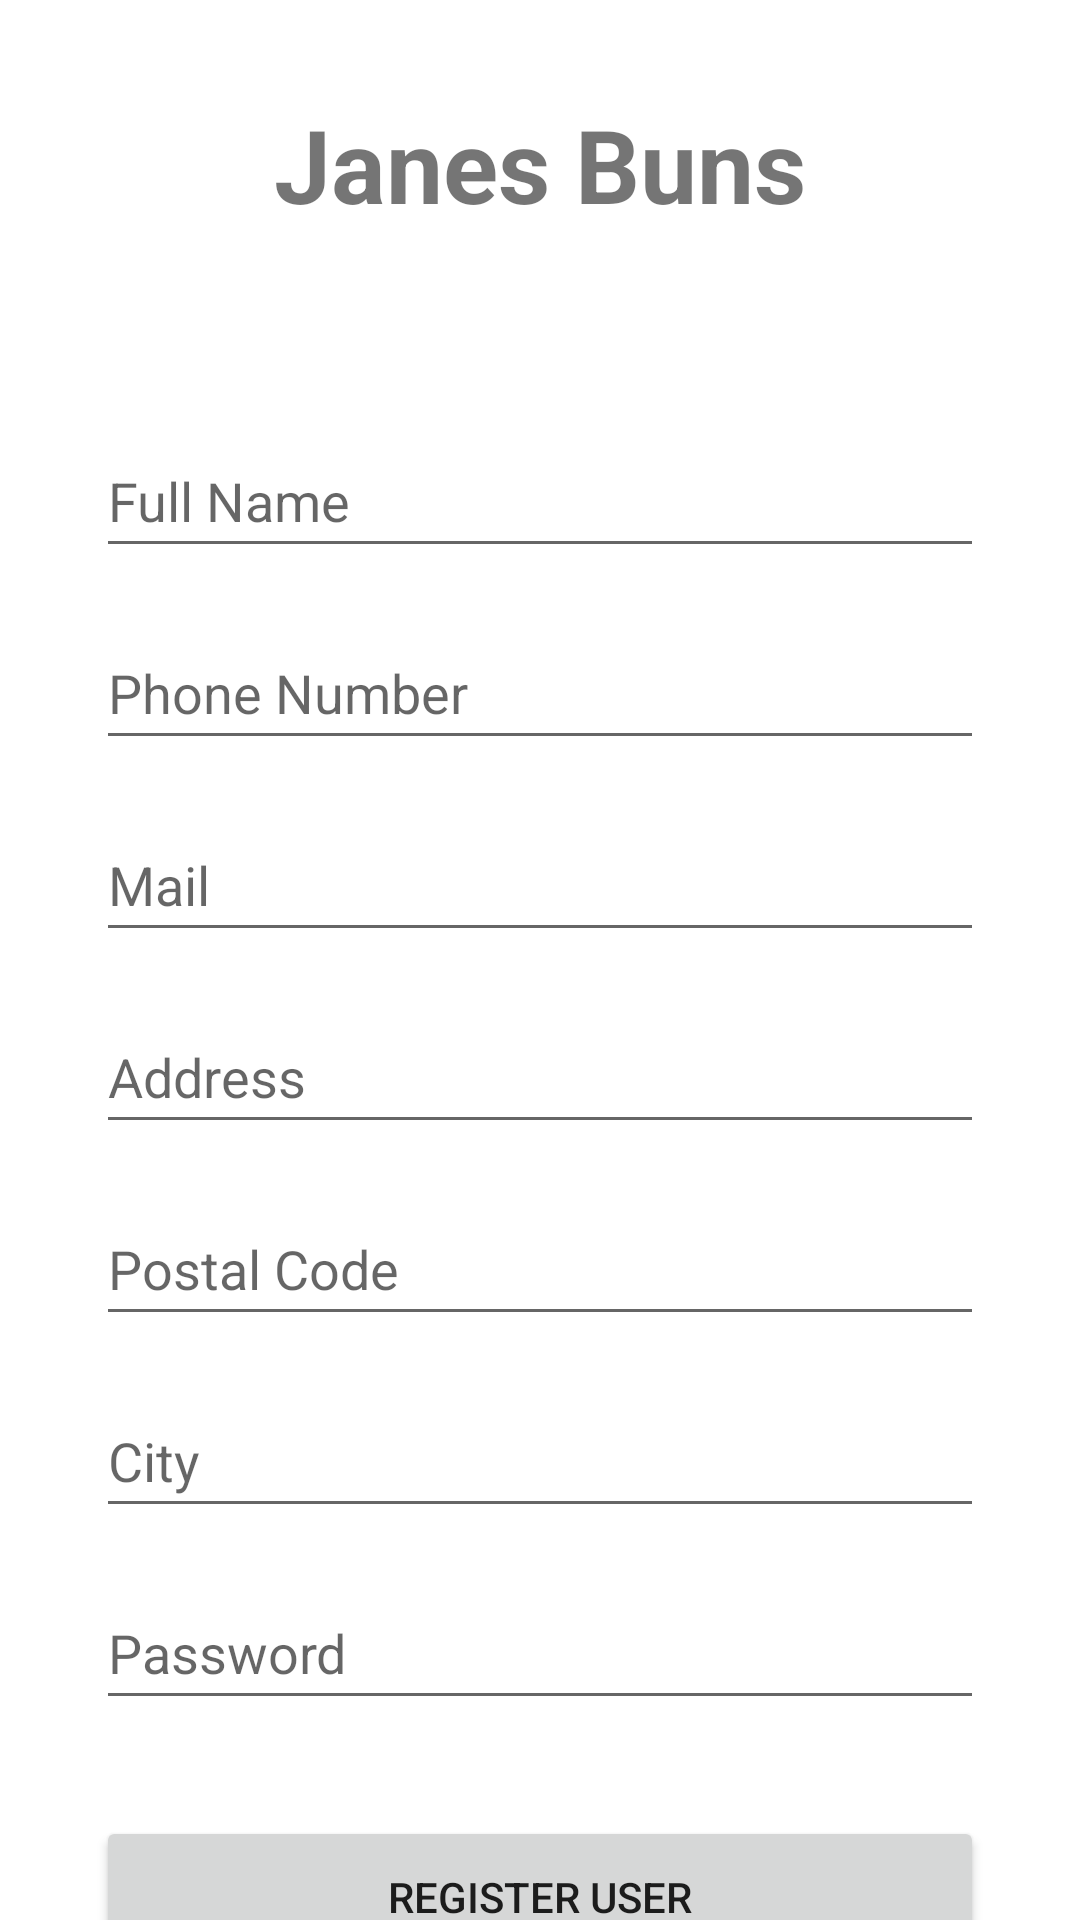

Write the Android layout XML for this screen, with the resource values it uses.
<!-- AndroidManifest.xml: application theme GreenText -->
<!-- res/layout/activity_register.xml -->
<?xml version="1.0" encoding="utf-8"?>
<androidx.constraintlayout.widget.ConstraintLayout xmlns:android="http://schemas.android.com/apk/res/android"
    xmlns:app="http://schemas.android.com/apk/res-auto"
    xmlns:tools="http://schemas.android.com/tools"
    android:layout_width="match_parent"
    android:layout_height="match_parent"
    tools:context=".activities.RegisterActivity">

    <EditText
        android:id="@+id/addressRegisterEditText"
        android:layout_width="0dp"
        android:layout_height="wrap_content"
        android:layout_marginStart="32dp"
        android:layout_marginTop="16dp"
        android:layout_marginEnd="32dp"
        android:ems="10"
        android:hint="@string/address"
        android:inputType="text"
        android:minHeight="48dp"
        app:layout_constraintEnd_toEndOf="parent"
        app:layout_constraintStart_toStartOf="parent"
        app:layout_constraintTop_toBottomOf="@+id/emailRegisterEditText" />

    <EditText
        android:id="@+id/postalCodeRegisterEditText"
        android:layout_width="0dp"
        android:layout_height="wrap_content"
        android:layout_marginStart="32dp"
        android:layout_marginTop="16dp"
        android:layout_marginEnd="32dp"
        android:ems="10"
        android:hint="@string/postalCode"
        android:inputType="number"
        android:minHeight="48dp"
        app:layout_constraintEnd_toEndOf="parent"
        app:layout_constraintStart_toStartOf="parent"
        app:layout_constraintTop_toBottomOf="@+id/addressRegisterEditText" />

    <Button
        android:id="@+id/registerButtonRegister"
        android:layout_width="0dp"
        android:layout_height="54dp"
        android:layout_marginStart="32dp"
        android:layout_marginTop="32dp"
        android:layout_marginEnd="32dp"
        android:text="@string/registerUser"
        app:layout_constraintEnd_toEndOf="parent"
        app:layout_constraintStart_toStartOf="parent"
        app:layout_constraintTop_toBottomOf="@+id/passwordRegisterEditText"
        tools:text="Register User" />

    <EditText
        android:id="@+id/passwordRegisterEditText"
        android:layout_width="0dp"
        android:layout_height="wrap_content"
        android:layout_marginStart="32dp"
        android:layout_marginTop="16dp"
        android:layout_marginEnd="32dp"
        android:ems="10"
        android:hint="@string/password"
        android:inputType="textPassword"
        android:minHeight="48dp"
        app:layout_constraintEnd_toEndOf="parent"
        app:layout_constraintStart_toStartOf="parent"
        app:layout_constraintTop_toBottomOf="@+id/cityRegisterEditText" />

    <EditText
        android:id="@+id/emailRegisterEditText"
        android:layout_width="0dp"
        android:layout_height="wrap_content"
        android:layout_marginStart="32dp"
        android:layout_marginTop="16dp"
        android:layout_marginEnd="32dp"
        android:ems="10"
        android:hint="@string/mail"
        android:inputType="textEmailAddress"
        android:minHeight="48dp"
        app:layout_constraintEnd_toEndOf="parent"
        app:layout_constraintStart_toStartOf="parent"
        app:layout_constraintTop_toBottomOf="@+id/phoneRegisterEditText" />

    <EditText
        android:id="@+id/nameRegisterEditText"
        android:layout_width="0dp"
        android:layout_height="wrap_content"
        android:layout_marginStart="32dp"
        android:layout_marginTop="64dp"
        android:layout_marginEnd="32dp"
        android:ems="10"
        android:hint="@string/name"
        android:inputType="text"
        android:minHeight="48dp"
        app:layout_constraintEnd_toEndOf="parent"
        app:layout_constraintStart_toStartOf="parent"
        app:layout_constraintTop_toBottomOf="@+id/titleRegisterTextView" />

    <EditText
        android:id="@+id/cityRegisterEditText"
        android:layout_width="0dp"
        android:layout_height="wrap_content"
        android:layout_marginStart="32dp"
        android:layout_marginTop="16dp"
        android:layout_marginEnd="32dp"
        android:ems="10"
        android:hint="@string/city"
        android:inputType="text"
        android:minHeight="48dp"
        app:layout_constraintEnd_toEndOf="parent"
        app:layout_constraintStart_toStartOf="parent"
        app:layout_constraintTop_toBottomOf="@+id/postalCodeRegisterEditText" />

    <EditText
        android:id="@+id/phoneRegisterEditText"
        android:layout_width="0dp"
        android:layout_height="wrap_content"
        android:layout_marginStart="32dp"
        android:layout_marginTop="16dp"
        android:layout_marginEnd="32dp"
        android:ems="10"
        android:hint="@string/phone"
        android:inputType="phone"
        android:minHeight="48dp"
        app:layout_constraintEnd_toEndOf="parent"
        app:layout_constraintStart_toStartOf="parent"
        app:layout_constraintTop_toBottomOf="@+id/nameRegisterEditText" />

    <TextView
        android:id="@+id/titleRegisterTextView"
        android:layout_width="wrap_content"
        android:layout_height="wrap_content"
        android:layout_marginTop="32dp"
        android:text="Janes Buns"
        android:textSize="34sp"
        android:textStyle="bold"
        app:layout_constraintEnd_toEndOf="parent"
        app:layout_constraintStart_toStartOf="parent"
        app:layout_constraintTop_toTopOf="parent" />

</androidx.constraintlayout.widget.ConstraintLayout>
<!-- resources referenced by this layout -->
<resources>
  <string name="address">Address</string>
  <string name="city">City</string>
  <string name="mail">Mail</string>
  <string name="name">Full Name</string>
  <string name="password">Password</string>
  <string name="phone">Phone Number</string>
  <string name="postalCode">Postal Code</string>
  <string name="registerUser">Register User</string>
  <style name="GreenText" parent="Theme.MaterialComponents.DayNight.DarkActionBar">
          
          <item name="colorOnPrimary">#FF000000</item>
          <item name="colorPrimary">#00FF14</item>
          <item name="colorPrimaryVariant">@color/green</item>
  
          <item name="colorSecondary">@color/green</item>
          <item name="colorOnSecondary">@color/green</item>
          <item name="colorSecondaryVariant">@color/green</item>
  
          
          <item name="windowActionBar"> false </item>
          <item name="windowNoTitle"> true </item>
          <item name="android:statusBarColor" tools:targetApi="l">?attr/colorPrimaryVariant</item>
      </style>
  <color name="green">#00FF60</color>
</resources>
